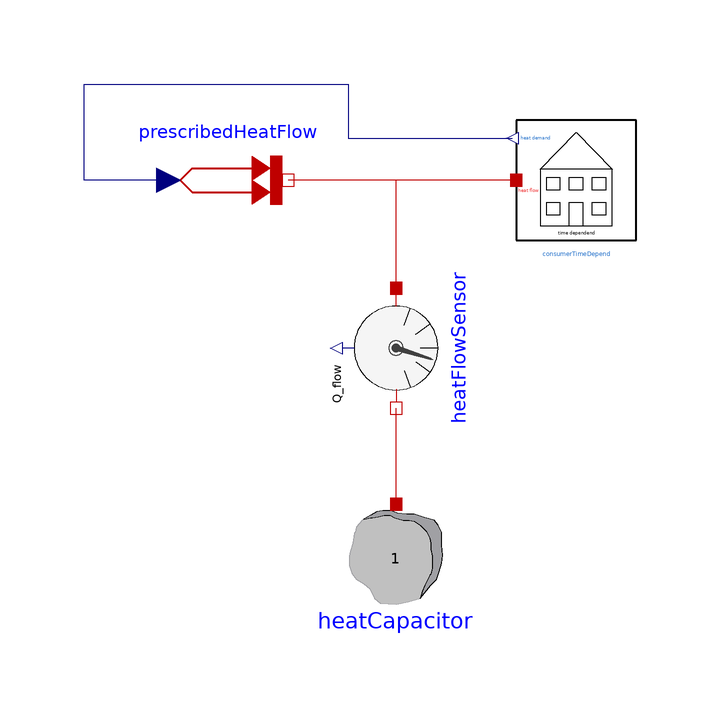

This picture is the connection diagram that the Modelica source below describes through its graphical annotations.

model ConsumerTimeDepend
  extends Modelica.Icons.Example;
  Modelica.Thermal.HeatTransfer.Sources.PrescribedHeatFlow prescribedHeatFlow
    annotation (Placement(transformation(extent={{-38,-10},{-18,10}})));
  Modelica.Thermal.HeatTransfer.Sensors.HeatFlowSensor heatFlowSensor
    annotation (Placement(transformation(
        extent={{-10,-10},{10,10}},
        rotation=270,
        origin={0,-28})));
  Modelica.Thermal.HeatTransfer.Components.HeatCapacitor heatCapacitor(C=1)
    annotation (Placement(transformation(
        extent={{-10,-10},{10,10}},
        rotation=180,
        origin={0,-64})));
  Components.Consumers.ConsumerTimeDepend consumerTimeDepend(time_heat=[0,
        0; 1,0; 3,2000; 4,1500; 5,1700; 7,1300; 10,0], tstart=0)
    annotation (Placement(transformation(extent={{20,-10},{40,10}})));
equation
  connect(heatCapacitor.port,heatFlowSensor. port_b) annotation (Line(points={{0,-54},
          {0,-46},{0,-38}},                color={191,0,0}));
  connect(heatFlowSensor.port_a,prescribedHeatFlow. port)
    annotation (Line(points={{0,-18},{0,0},{-18,0}},     color={191,0,0}));
  connect(consumerTimeDepend.heat_flow, prescribedHeatFlow.port)
    annotation (Line(points={{20,0},{-18,0}}, color={191,0,0}));
  connect(prescribedHeatFlow.Q_flow, consumerTimeDepend.heat_demand)
    annotation (Line(points={{-38,0},{-52,0},{-52,16},{-8,16},{-8,7},{
          19.4,7}}, color={0,0,127}));
  annotation (Documentation(info="<html>
<p><span style=\"font-family: MS Shell Dlg 2;\">This example shows the use of the time dependend consumer. </span></p>
<p><span style=\"font-family: MS Shell Dlg 2;\">With the intern definded time table the heat demand is given.</span></p>
<p><span style=\"font-family: MS Shell Dlg 2;\">With the Real output of the model the heat flow demand is used to produce the needed heat flow. </span></p>
<p><span style=\"font-family: MS Shell Dlg 2;\">The heat flow sensor shows that the real output and the heat flow are equal (except the unit).</span></p>
</html>"));
end ConsumerTimeDepend;